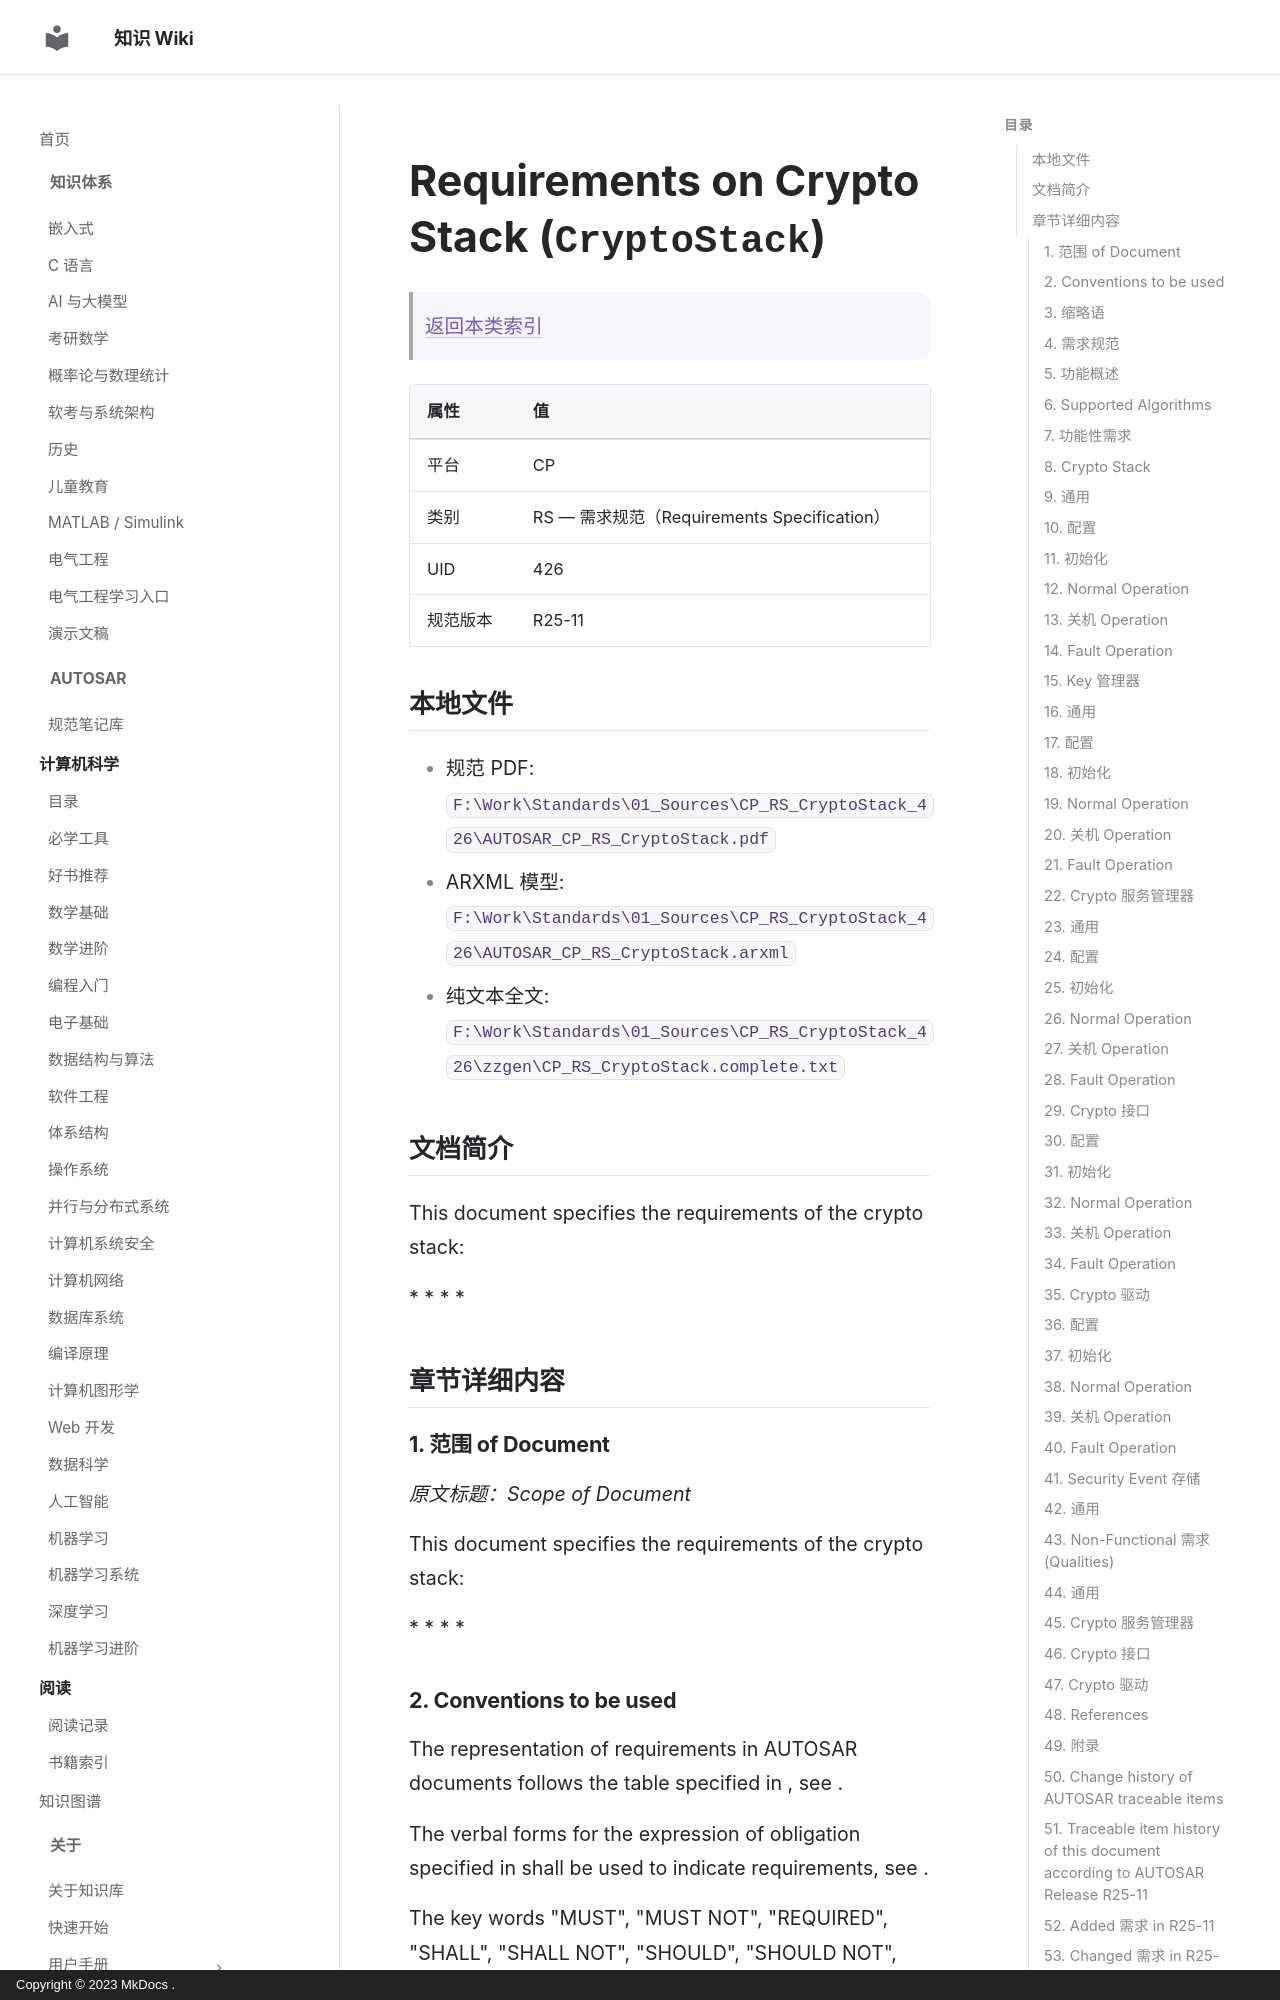

repository: ilikui/wiki · page: types/autosar/specs/CP/RS/CryptoStack/index.html · generator: mkdocs · copyright: Copyright © 2023 MkDocs .

# Requirements on Crypto Stack (`CryptoStack`)

> [返回本类索引](index.md)

| 属性 | 值 |
|---|---|
| 平台 | CP |
| 类别 | RS — 需求规范（Requirements Specification） |
| UID | 426 |
| 规范版本 | R25-11 |

## 本地文件

- 规范 PDF: `F:\Work\Standards\01_Sources\CP_RS_CryptoStack_426\AUTOSAR_CP_RS_CryptoStack.pdf`
- ARXML 模型: `F:\Work\Standards\01_Sources\CP_RS_CryptoStack_426\AUTOSAR_CP_RS_CryptoStack.arxml`
- 纯文本全文: `F:\Work\Standards\01_Sources\CP_RS_CryptoStack_426\zzgen\CP_RS_CryptoStack.complete.txt`

## 文档简介

This document specifies the requirements of the crypto stack:

*
*
*
*

## 章节详细内容

### 1. 范围 of Document
*原文标题：Scope of Document*

This document specifies the requirements of the crypto stack:

*
*
*
*
